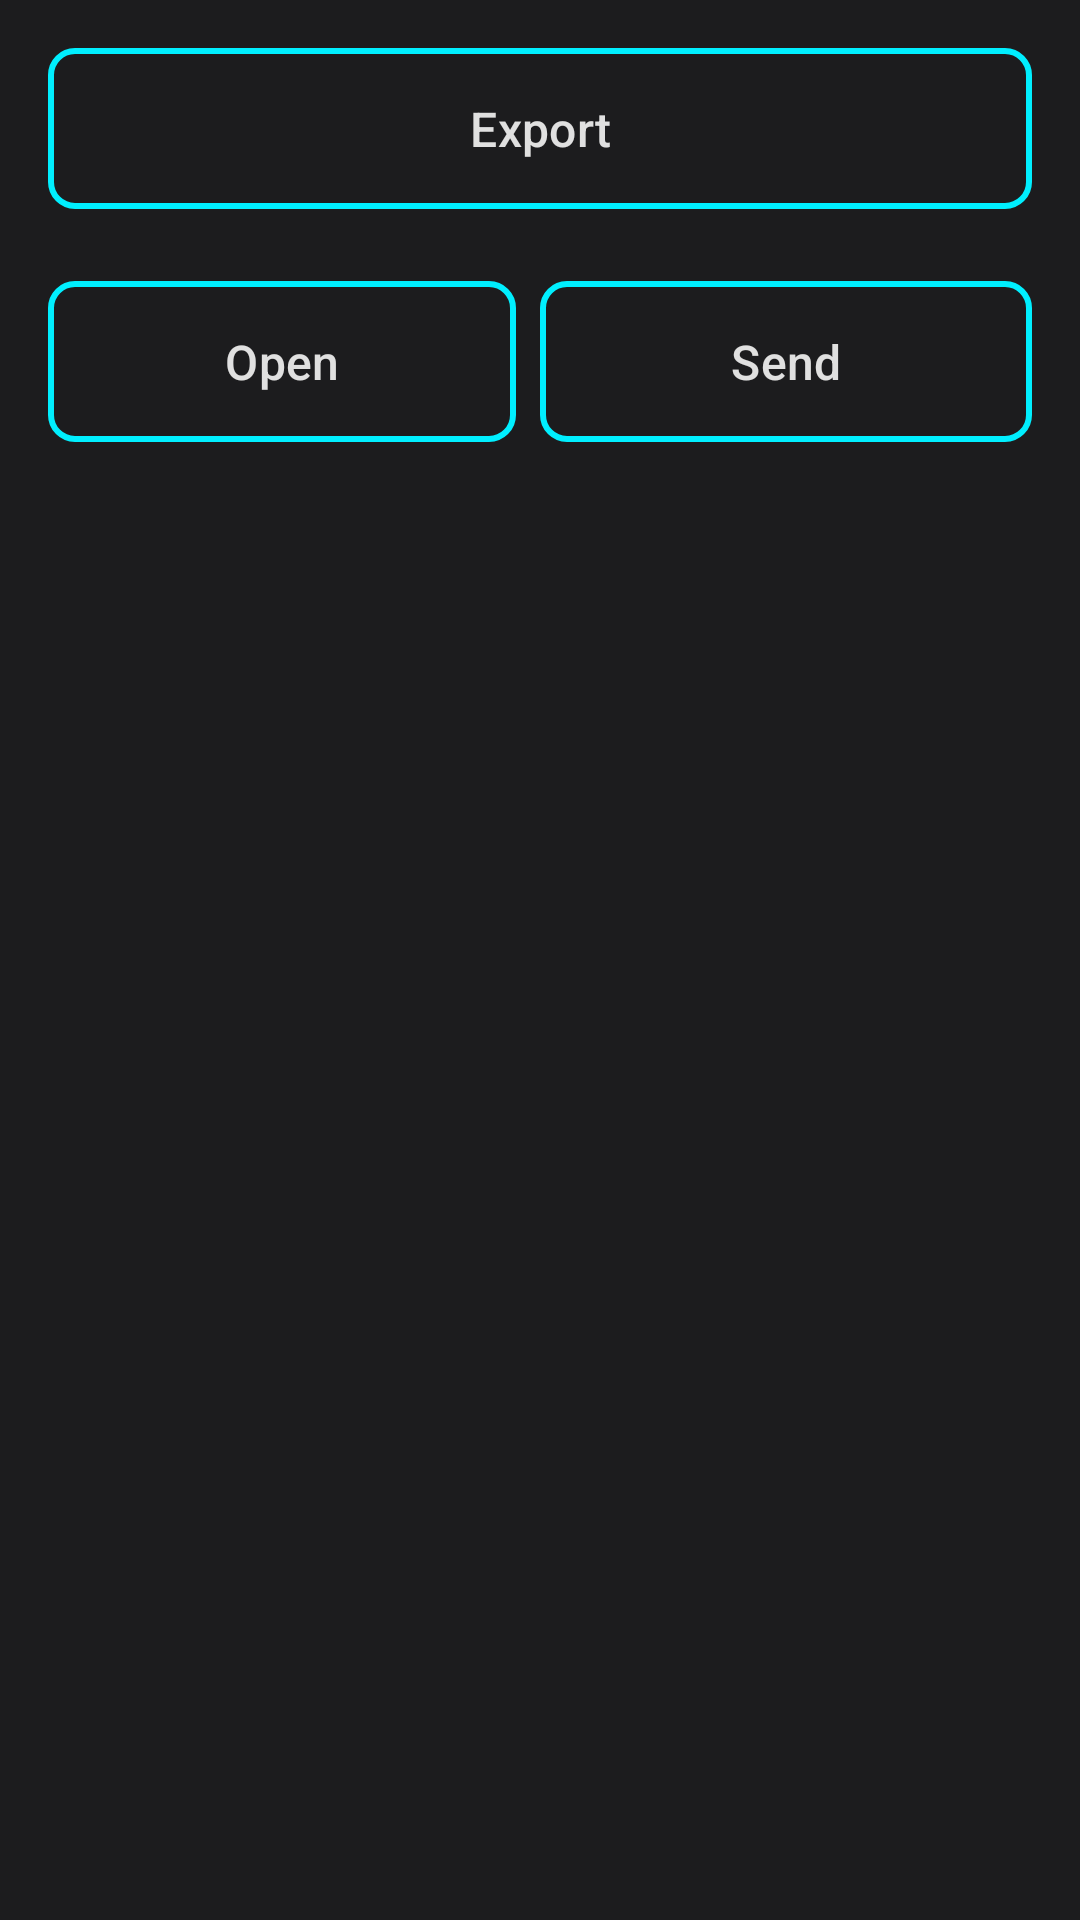

Produce the Android XML layout that renders to this screen, including the resource entries it uses.
<!-- AndroidManifest.xml: application theme Base.Theme.Admin -->
<!-- res/layout/export_user.xml -->
<?xml version="1.0" encoding="utf-8"?>
<LinearLayout xmlns:android="http://schemas.android.com/apk/res/android"
    xmlns:tools="http://schemas.android.com/tools"
    android:layout_width="match_parent"
    android:layout_height="match_parent"
    xmlns:app="http://schemas.android.com/apk/res-auto"
    android:orientation="vertical"
    android:background="@color/android_studio_bg"
    android:padding="16dp"
    tools:context=".Fragment.ExportUserFragment">

    <com.google.android.material.button.MaterialButton
        android:id="@+id/export"
        android:layout_width="match_parent"
        android:layout_height="wrap_content"
        app:backgroundTint="@null"
        android:background="@drawable/custom_button_by_alip"
        android:padding="12dp"
        android:textColor="#E0E0E0"
        android:text="Export"
        android:textSize="16dp" />

    <LinearLayout
        android:layout_width="match_parent"
        android:layout_height="wrap_content"
        android:orientation="horizontal">

        <com.google.android.material.button.MaterialButton
            android:id="@+id/open"
            android:layout_width="match_parent"
            android:layout_height="wrap_content"
            app:backgroundTint="@null"
            android:layout_weight="1"
            android:background="@drawable/custom_button_by_alip"
            android:layout_marginTop="24dp"
            android:layout_marginRight="8dp"
            android:padding="12dp"
            android:textColor="#E0E0E0"
            android:text="Open"
            android:textSize="16dp" />

        <com.google.android.material.button.MaterialButton
            android:id="@+id/send"
            android:layout_width="match_parent"
            android:layout_height="wrap_content"
            app:backgroundTint="@null"
            android:layout_weight="1"
            android:background="@drawable/custom_button_by_alip"
            android:layout_marginTop="24dp"
            android:padding="12dp"
            android:textColor="#E0E0E0"
            android:text="Send"
            android:textSize="16dp" />


    </LinearLayout>

</LinearLayout>
<!-- resources referenced by this layout -->
<resources>
  <color name="android_studio_bg">#1C1C1E</color>
  <!-- drawable custom_button_by_alip (drawable) -->
  <?xml version="1.0" encoding="utf-8"?>
  <selector xmlns:android="http://schemas.android.com/apk/res/android">
  
      <item android:state_pressed="true">
          <shape android:shape="rectangle">
              <solid android:color="@color/fill_blue_bg" />
              <stroke android:width="2dp" android:color="@color/fill_blue_bg" />
              <corners android:radius="8dp" />
          </shape>
      </item>
  
      <item>
          <shape android:shape="rectangle">
              <solid android:color="@android:color/transparent" />
              <stroke android:width="2dp" android:color="@color/fill_blue_bg" />
              <corners android:radius="8dp" />
          </shape>
      </item>
  </selector>
  <style name="Base.Theme.Admin" parent="Theme.Material3.Dark.NoActionBar">
          <item name="colorPrimary">@color/fill_blue_bg</item>
          <item name="colorSecondary">@color/fill_blue_bg</item>
      </style>
  <color name="fill_blue_bg">#00EFFF</color>
</resources>
